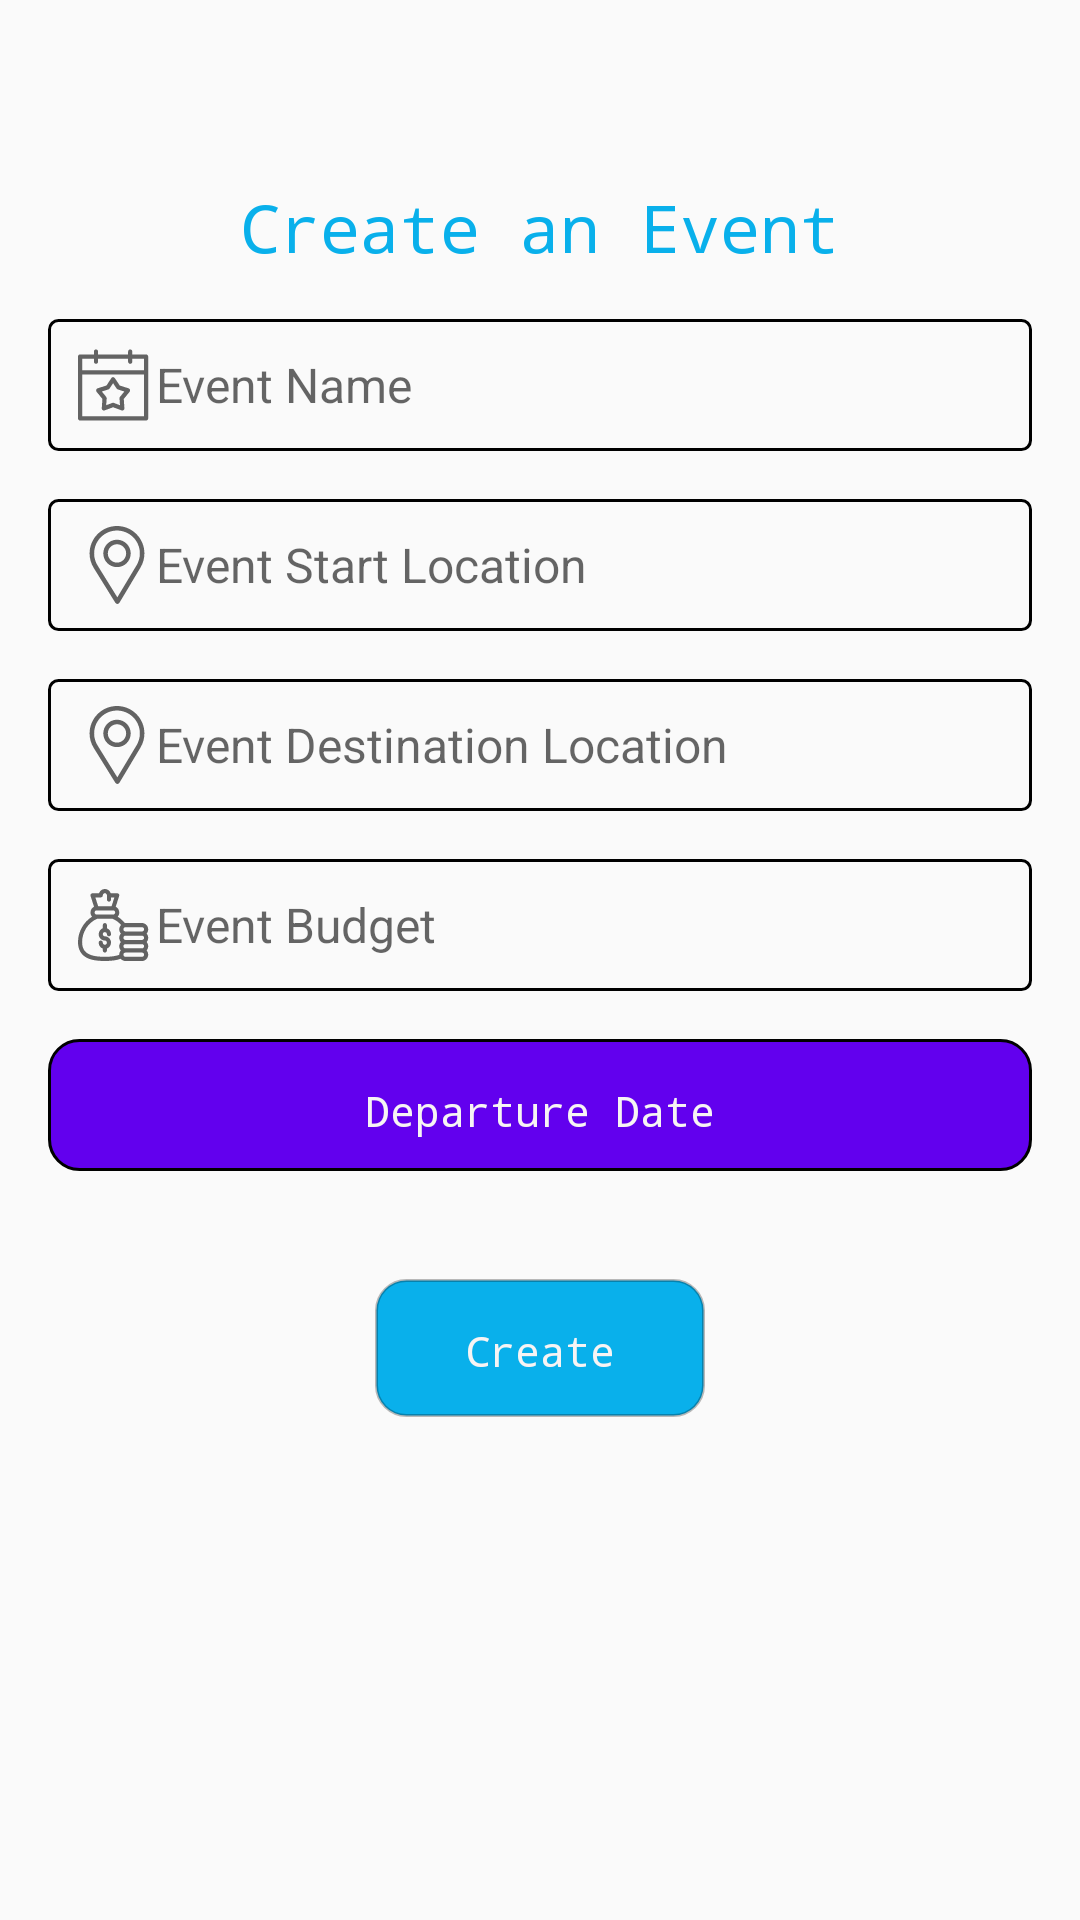

Android layout source for this screen:
<!-- AndroidManifest.xml: activity theme GeneralNoTitle -->
<!-- res/layout/activity_create_event.xml -->
<?xml version="1.0" encoding="utf-8"?>
<androidx.constraintlayout.widget.ConstraintLayout xmlns:android="http://schemas.android.com/apk/res/android"
    xmlns:app="http://schemas.android.com/apk/res-auto"
    xmlns:tools="http://schemas.android.com/tools"
    android:layout_width="match_parent"
    android:layout_height="match_parent"
    tools:context="com.shohagas.tourassistant.CreateEventActivity">


    <TextView
        android:id="@+id/textCreateEventLabel"
        android:layout_width="wrap_content"
        android:layout_height="wrap_content"
        android:text="@string/create_event_label"
        android:textSize="22sp"
        android:fontFamily="monospace"
        android:textColor="@color/colorBluePrimary"
        app:layout_constraintBottom_toBottomOf="parent"
        app:layout_constraintEnd_toEndOf="parent"
        app:layout_constraintStart_toStartOf="parent"
        app:layout_constraintTop_toTopOf="parent"
        app:layout_constraintVertical_bias="0.100" />

    
    <ImageView
        android:id="@+id/strokeEventName"
        android:layout_width="0dp"
        android:layout_height="44dp"
        android:layout_marginTop="16dp"
        android:layout_marginLeft="16dp"
        android:layout_marginRight="16dp"
        app:layout_constraintEnd_toEndOf="parent"
        app:layout_constraintStart_toStartOf="parent"
        app:layout_constraintTop_toBottomOf="@+id/textCreateEventLabel"
        app:srcCompat="@drawable/shape_stroke" />

    <EditText
        android:id="@+id/editTextEventName"
        android:layout_width="0dp"
        android:layout_height="wrap_content"
        android:paddingLeft="10dp"
        android:paddingRight="10dp"
        android:ems="10"
        android:hint="Event Name"
        android:background="@null"
        android:drawableLeft="@drawable/ic_event"
        android:drawableTint="@color/colorNonAccent"
        android:textSize="16sp"
        app:layout_constraintEnd_toEndOf="@+id/strokeEventName"
        app:layout_constraintStart_toStartOf="@+id/strokeEventName"
        app:layout_constraintTop_toTopOf="@+id/strokeEventName"
        app:layout_constraintBottom_toBottomOf="@+id/strokeEventName"/>

    
    <ImageView
        android:id="@+id/strokeStartLocation"
        android:layout_width="0dp"
        android:layout_height="44dp"
        android:layout_marginTop="16dp"
        app:layout_constraintLeft_toLeftOf="@id/strokeEventName"
        app:layout_constraintRight_toRightOf="@+id/strokeEventName"
        app:layout_constraintTop_toBottomOf="@+id/strokeEventName"
        app:srcCompat="@drawable/shape_stroke" />


    <EditText
        android:id="@+id/editTextEventStartLocation"
        android:layout_width="0dp"
        android:layout_height="wrap_content"
        android:background="@null"
        android:drawableLeft="@drawable/ic_location"
        android:drawableTint="@color/colorNonAccent"
        android:ems="10"
        android:hint="Event Start Location"
        android:paddingLeft="10dp"
        android:paddingRight="10dp"
        android:textSize="16sp"
        app:layout_constraintBottom_toBottomOf="@+id/strokeStartLocation"
        app:layout_constraintEnd_toEndOf="@+id/strokeStartLocation"
        app:layout_constraintHorizontal_bias="0.0"
        app:layout_constraintStart_toStartOf="@+id/strokeStartLocation"
        app:layout_constraintTop_toTopOf="@+id/strokeStartLocation" />

    
    <ImageView
        android:id="@+id/strokeDestinationLocation"
        android:layout_width="0dp"
        android:layout_height="44dp"
        android:layout_marginTop="16dp"
        app:layout_constraintLeft_toLeftOf="@id/strokeStartLocation"
        app:layout_constraintRight_toRightOf="@+id/strokeStartLocation"
        app:layout_constraintTop_toBottomOf="@+id/strokeStartLocation"
        app:srcCompat="@drawable/shape_stroke" />


    <EditText
        android:id="@+id/editTextEventDestinationLocation"
        android:layout_width="0dp"
        android:layout_height="wrap_content"
        android:paddingLeft="10dp"
        android:paddingRight="10dp"
        android:ems="10"
        android:hint="Event Destination Location"
        android:textSize="16sp"
        android:background="@null"
        android:drawableLeft="@drawable/ic_location"
        android:drawableTint="@color/colorNonAccent"
        app:layout_constraintEnd_toEndOf="@+id/strokeDestinationLocation"
        app:layout_constraintStart_toStartOf="@+id/strokeDestinationLocation"
        app:layout_constraintTop_toTopOf="@+id/strokeDestinationLocation"
        app:layout_constraintBottom_toBottomOf="@id/strokeDestinationLocation"/>

    
    <ImageView
        android:id="@+id/strokeEventBudget"
        android:layout_width="0dp"
        android:layout_height="44dp"
        android:layout_marginTop="16dp"
        app:layout_constraintLeft_toLeftOf="@id/strokeDestinationLocation"
        app:layout_constraintRight_toRightOf="@+id/strokeDestinationLocation"
        app:layout_constraintTop_toBottomOf="@+id/strokeDestinationLocation"
        app:srcCompat="@drawable/shape_stroke" />

    <EditText
        android:id="@+id/editTextEventBudget"
        android:layout_width="0dp"
        android:layout_height="wrap_content"
        android:paddingLeft="10dp"
        android:paddingRight="10dp"
        android:ems="10"
        android:hint="Event Budget"
        android:textSize="16sp"
        android:background="@null"
        android:drawableLeft="@drawable/ic_money"
        android:drawableTint="@color/colorNonAccent"
        app:layout_constraintEnd_toEndOf="@+id/strokeEventBudget"
        app:layout_constraintStart_toStartOf="@+id/strokeEventBudget"
        app:layout_constraintTop_toTopOf="@+id/strokeEventBudget"
        app:layout_constraintBottom_toBottomOf="@id/strokeEventBudget"/>

    
    <ImageView
        android:id="@+id/strokeDatePicker"
        android:layout_width="0dp"
        android:layout_height="44dp"
        android:layout_marginTop="16dp"
        app:layout_constraintEnd_toEndOf="@+id/strokeEventBudget"
        app:layout_constraintStart_toStartOf="@+id/strokeEventBudget"
        app:layout_constraintTop_toBottomOf="@+id/strokeEventBudget"
        app:srcCompat="@drawable/shape_long_button_stroke" />

    <Button
        android:id="@+id/buttonDatePicker"
        android:layout_width="0dp"
        android:layout_height="wrap_content"
        android:text="@string/departure_date_label"
        android:textAllCaps="false"
        android:textColor="@color/colorWhite"
        app:layout_constraintEnd_toEndOf="@+id/strokeDatePicker"
        app:layout_constraintStart_toStartOf="@+id/strokeDatePicker"
        app:layout_constraintTop_toTopOf="@+id/strokeDatePicker"
        android:background="@drawable/touch_selector"
        android:fontFamily="monospace"
        />

    
    <ImageView
        android:id="@+id/strokeCreateEvent"
        android:layout_width="wrap_content"
        android:layout_height="wrap_content"
        android:layout_marginTop="32dp"
        app:layout_constraintEnd_toEndOf="@+id/buttonDatePicker"
        app:layout_constraintStart_toStartOf="@+id/buttonDatePicker"
        app:layout_constraintTop_toBottomOf="@+id/buttonDatePicker"
        app:srcCompat="@drawable/shape_small_button_stroke" />

    <Button
        android:id="@+id/buttonCreateEvent"
        android:layout_width="0dp"
        android:layout_height="wrap_content"
        android:text="@string/create_label"
        android:textAllCaps="false"
        android:textColor="@color/colorWhite"
        app:layout_constraintEnd_toEndOf="@+id/strokeCreateEvent"
        app:layout_constraintStart_toStartOf="@+id/strokeCreateEvent"
        app:layout_constraintTop_toTopOf="@+id/strokeCreateEvent"
        android:background="@drawable/touch_selector"
        android:fontFamily="monospace"
        />


</androidx.constraintlayout.widget.ConstraintLayout>
<!-- resources referenced by this layout -->
<resources>
  <color name="colorBluePrimary">#09B0EB</color>
  <color name="colorNonAccent">#636363</color>
  <color name="colorWhite">#F7F4F4</color>
  <!-- drawable ic_location (drawable) -->
  <vector android:autoMirrored="true" android:height="26dp"
      android:viewportHeight="512" android:viewportWidth="512"
      android:width="26dp" xmlns:android="http://schemas.android.com/apk/res/android">
      <path android:fillColor="#FF000000" android:pathData="M256,0C156.748,0 76,80.748 76,180c0,33.534 9.289,66.26 26.869,94.652l142.885,230.257c2.737,4.411 7.559,7.091 12.745,7.091c0.04,0 0.079,0 0.119,0c5.231,-0.041 10.063,-2.804 12.75,-7.292L410.611,272.22C427.221,244.428 436,212.539 436,180C436,80.748 355.252,0 256,0zM384.866,256.818L258.272,468.186l-129.905,-209.34C113.734,235.214 105.8,207.95 105.8,180c0,-82.71 67.49,-150.2 150.2,-150.2S406.1,97.29 406.1,180C406.1,207.121 398.689,233.688 384.866,256.818z"/>
      <path android:fillColor="#FF000000" android:pathData="M256,90c-49.626,0 -90,40.374 -90,90c0,49.309 39.717,90 90,90c50.903,0 90,-41.233 90,-90C346,130.374 305.626,90 256,90zM256,240.2c-33.257,0 -60.2,-27.033 -60.2,-60.2c0,-33.084 27.116,-60.2 60.2,-60.2s60.1,27.116 60.1,60.2C316.1,212.683 289.784,240.2 256,240.2z"/>
  </vector>
  <!-- drawable shape_long_button_stroke (drawable) -->
  <?xml version="1.0" encoding="utf-8"?>
  <shape xmlns:android="http://schemas.android.com/apk/res/android">
      <corners android:radius="10dp" />
      <solid android:color="@color/colorPrimary" />
      <stroke android:width="1dp" />
  </shape>
  <!-- drawable shape_small_button_stroke (drawable) -->
  <?xml version="1.0" encoding="utf-8"?>
  <shape xmlns:android="http://schemas.android.com/apk/res/android">
      <size android:width="110dp"
          android:height="46dp"/>
      <stroke android:width="1dp" android:color="#44000000"/>
      <corners android:radius="10dp" />
      <solid android:color="@color/colorBluePrimary" />
  </shape>
  <!-- drawable shape_stroke (drawable) -->
  <?xml version="1.0" encoding="utf-8"?>
  <shape xmlns:android="http://schemas.android.com/apk/res/android">
  
      <stroke android:width="1dp"/>
      <corners android:radius="3dp" />
  </shape>
  <!-- drawable touch_selector (drawable) -->
  <?xml version="1.0" encoding="utf-8"?>
  <selector xmlns:android="http://schemas.android.com/apk/res/android">
      <item android:drawable="@drawable/shape_round_stroke_light" android:state_pressed="true"  />
      <item android:drawable="@drawable/shape_round_stroke_light" android:state_selected="true" />
      <item android:drawable="@drawable/shape_round_stroke_light" android:state_activated="true" />
  </selector>
  <string name="create_event_label">Create an Event</string>
  <string name="create_label">Create</string>
  <string name="departure_date_label">Departure Date</string>
  <style name="GeneralNoTitle" parent="Theme.AppCompat.DayNight.NoActionBar">
          <item name="android:windowNoTitle">true</item>
          <item name="colorPrimary">@color/colorBluePrimary</item>
          <item name="colorPrimaryDark">@color/colorBluePrimaryDark</item>
          <item name="colorAccent">@color/colorBlueAccent</item>
      </style>
  <!-- drawable shape_round_stroke_light (drawable) -->
  <?xml version="1.0" encoding="utf-8"?>
  <shape xmlns:android="http://schemas.android.com/apk/res/android">
      
      <stroke android:width="1dp" android:color="#44000000"/>
      <corners android:radius="10dp" />
      <solid android:color="@color/colorBluePrimaryLight" />
  </shape>
  <color name="colorBluePrimaryDark">#0896C9</color>
  <color name="colorBlueAccent">#E63E32</color>
  <color name="colorBluePrimaryLight">#61BEDF</color>
  <!-- not gathered from this repository: default colours our renderer supplied (Android Studio template values) -->
  <color name="colorPrimary">#FF6200EE</color>
</resources>
